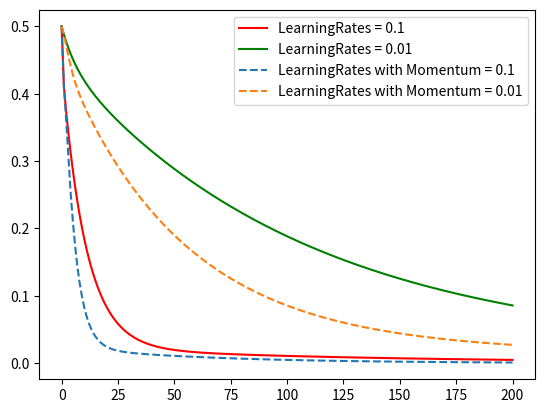

This figure's Python source:
import numpy as np
import matplotlib.pyplot as plt

LearningRates = [1, 0.1, 0.01]
x = np.array([0, 1 ,2])
y = np.array([1, 3, 7])
iter = 200
Momentum = 0.5   ##   0 < Momentum < 1

AllLossFunction = []
AllLossFunctionPerLearningRate = []

AllLossFunctionMomentum = []
AllLossFunctionPerLearningRateMomentum = []


for LearningRate in LearningRates:
    a, b, c = 2, 2, 0
    aMomentum, bMomentum, cMomentum = a, b, c
    u_a, u_b, u_c = 0, 0, 0
    for _ in range(iter):
        LossFunction = np.float64((1 / (2 * len(x))) * sum(((a + b * x + c * (x ** 2)) - y) ** 2))
        AllLossFunction.append(LossFunction)

        D_LossFunction_D_a = (1 / len(x)) * sum(((a + b * x + c * (x ** 2)) - y) * (1))
        D_LossFunction_D_b = (1 / len(x)) * sum(((a + b * x + c * (x ** 2)) - y) * (x))
        D_LossFunction_D_c = (1 / len(x)) * sum(((a + b * x + c * (x ** 2)) - y) * (x ** 2))

        a = a - LearningRate * D_LossFunction_D_a
        b = b - LearningRate * D_LossFunction_D_b
        c = c - LearningRate * D_LossFunction_D_c

        ##-------------Momentum--------------------------------

        LossFunctionMomentum = np.float64((1 / (2 *len(x))) * sum((y - (aMomentum + bMomentum * x + cMomentum * (x ** 2))) ** 2))
        AllLossFunctionMomentum.append(LossFunctionMomentum)

        D_LossFunction_D_a_Momentum = (1 / len(x)) * sum(((aMomentum + bMomentum * x + cMomentum * (x ** 2)) - y) * (1))
        D_LossFunction_D_b_Momentum = (1 / len(x)) * sum(((aMomentum + bMomentum * x + cMomentum * (x ** 2)) - y) * (x))
        D_LossFunction_D_c_Momentum = (1 / len(x)) * sum(((aMomentum + bMomentum * x + cMomentum * (x ** 2)) - y) * (x ** 2))

        u_a = Momentum * u_a + LearningRate * D_LossFunction_D_a_Momentum
        u_b = Momentum * u_b + LearningRate * D_LossFunction_D_b_Momentum
        u_c = Momentum * u_c + LearningRate * D_LossFunction_D_c_Momentum

        aMomentum = aMomentum - u_a
        bMomentum = bMomentum - u_b
        cMomentum = cMomentum - u_c

    AllLossFunctionPerLearningRate.append(list(AllLossFunction))
    AllLossFunction.clear()

    AllLossFunctionPerLearningRateMomentum.append(list(AllLossFunctionMomentum))
    AllLossFunctionMomentum.clear()

print('\nAllLossFunctionPerLearningRate for Learning rate = 1:\n', AllLossFunctionPerLearningRate[0])
print('\nAllLossFunctionPerLearningRateMomentum for Learning rate = 1:\n', AllLossFunctionPerLearningRateMomentum[0])

print('\nAllLossFunctionPerLearningRate for Learning rate = 0.1:\n', AllLossFunctionPerLearningRate[1])
print('\nAllLossFunctionPerLearningRateMomentum for Learning rate = 0.1:\n', AllLossFunctionPerLearningRateMomentum[1])

print('\nAllLossFunctionPerLearningRateMomentum for Learning rate = 0.01:\n', AllLossFunctionPerLearningRateMomentum[2])
print('\nAllLossFunctionPerLearningRate for Learning rate = 0.01:\n', AllLossFunctionPerLearningRate[2])

LossFunctionForIter_1 = AllLossFunctionPerLearningRate[0]
LossFunctionForIter_0point1 = AllLossFunctionPerLearningRate[1]
LossFunctionForIter_0point01 = AllLossFunctionPerLearningRate[2]

LossFunctionForIterMomentum_1 = AllLossFunctionPerLearningRateMomentum[0]
LossFunctionForIterMomentum_0point1 = AllLossFunctionPerLearningRateMomentum[1]
LossFunctionForIterMomentum_0point01 = AllLossFunctionPerLearningRateMomentum[2]

xLine = np.linspace(0, iter, iter)

yLine_1 = np.array(LossFunctionForIter_1)
yLine_0point1 = np.array(LossFunctionForIter_0point1)
yLine_0point01 = np.array(LossFunctionForIter_0point01)

yLineMomentum_1 = np.array(LossFunctionForIterMomentum_1)
yLineMomentum_0point1 = np.array(LossFunctionForIterMomentum_0point1)
yLineMomentum_0point01 = np.array(LossFunctionForIterMomentum_0point01)

plt.figure()
# plt.plot(xLine, yLine_1)
plt.plot(xLine, yLine_0point1, 'r')
plt.plot(xLine, yLine_0point01, 'g')

# plt.plot(xLine, yLineMomentum_1)
plt.plot(xLine, yLineMomentum_0point1, '--')
plt.plot(xLine, yLineMomentum_0point01, '--')

plt.legend(['LearningRates = 0.1', 'LearningRates = 0.01', 'LearningRates with Momentum = 0.1', 'LearningRates with Momentum = 0.01'])
plt.show()